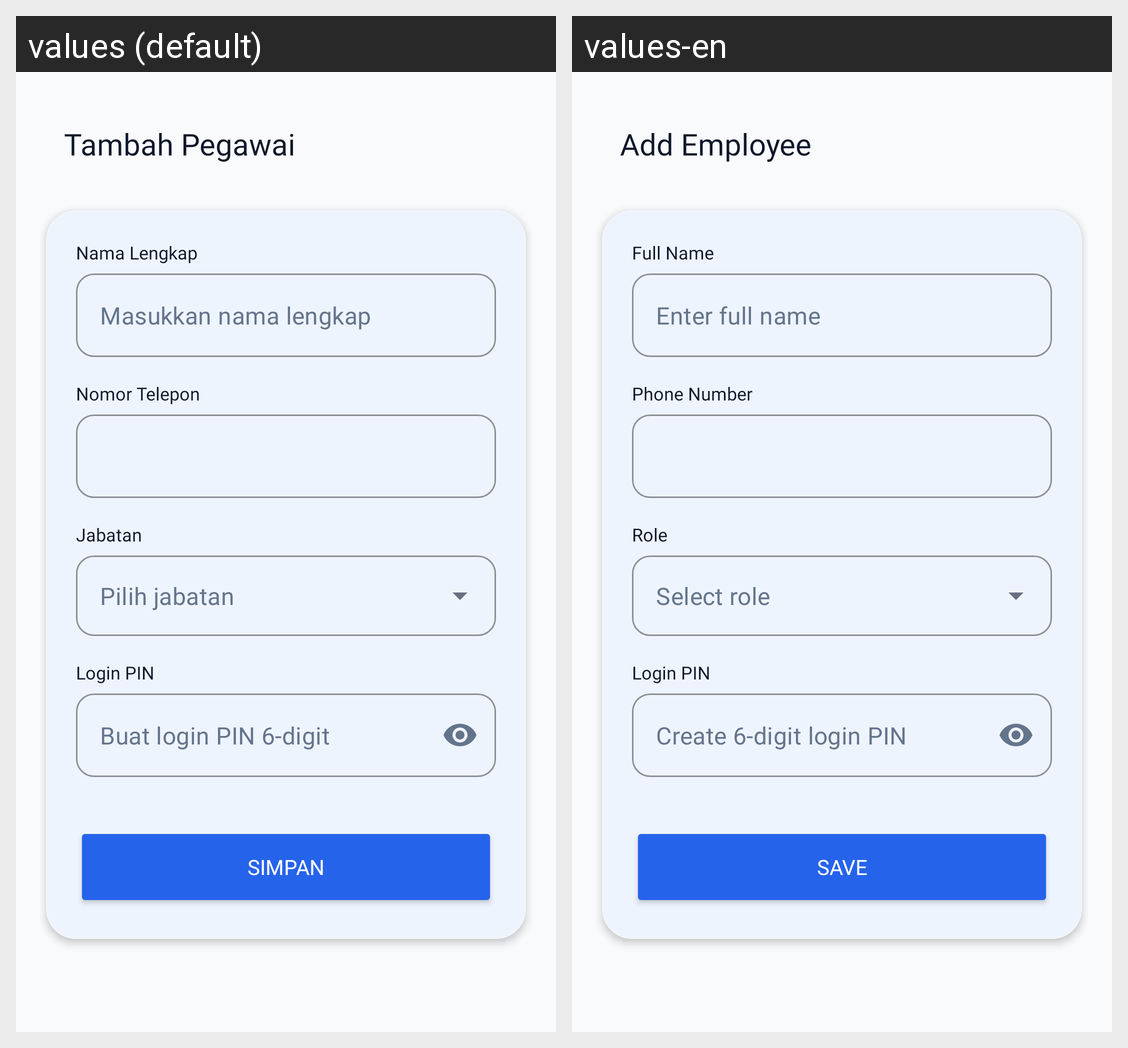

For this localized Android screen grid, give each drawn string resource with its value in every locale shown.
Android screen res/layout/activity_mod_pegawai.xml rendered under 2 locales, left to right: values (default), values-en. Device: Nexus 5 (rendered at 1080×1920; each locale shown at half size, 540×960, under a caption strip naming it); theme Theme.PointOfSales.
Strings drawn on this screen, with the default value and each locale's value (text and hints the layout hard-codes, and strings that could not be matched under every locale, appear in the picture but are not listed):

tmbh_pegawai
  values: Tambah Pegawai
  values-en: Add Employee

nama_lengkap
  values: Nama Lengkap
  values-en: Full Name

mskan_namalengkap
  values: Masukkan nama lengkap
  values-en: Enter full name

nmr_telepon
  values: Nomor Telepon
  values-en: Phone Number

jabatan
  values: Jabatan
  values-en: Role

pilih_jabatan
  values: Pilih jabatan
  values-en: Select role

pin
  values: Login PIN
  values-en: Login PIN

buatpin
  values: Buat login PIN 6-digit
  values-en: Create 6-digit login PIN

simpan
  values: SIMPAN
  values-en: SAVE
